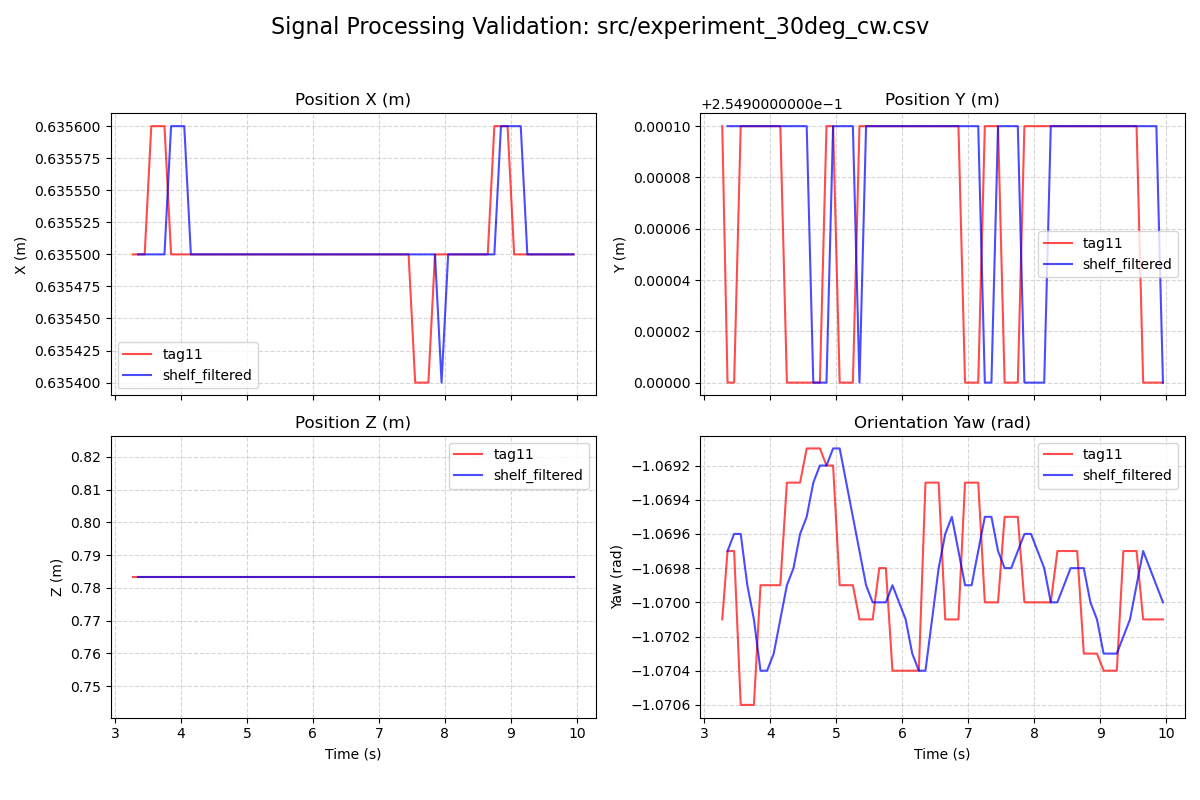

The file beside this chart, header and first rows:
timestamp, elapsed_time, frame_id, x, y, z, roll, pitch, yaw
01:08:55.338789, 3.27, tag11, 0.6355, 0.2550, 0.7834, 1.596, -0.0350, -1.07
01:08:55.418739, 3.35, tag11, 0.6355, 0.2549, 0.7834, 1.597, -0.0352, -1.07
01:08:55.418739, 3.35, shelf_filtered, 0.6355, 0.2550, 0.7834, 0.0000, 0.0000, -1.07
01:08:55.518511, 3.45, tag11, 0.6355, 0.2549, 0.7834, 1.597, -0.0352, -1.07
01:08:55.518511, 3.45, shelf_filtered, 0.6355, 0.2550, 0.7834, 0.0000, 0.0000, -1.07
01:08:55.619258, 3.55, tag11, 0.6356, 0.2550, 0.7834, 1.595, -0.0349, -1.071
01:08:55.619258, 3.55, shelf_filtered, 0.6355, 0.2550, 0.7834, 0.0000, 0.0000, -1.07
01:08:55.718626, 3.65, tag11, 0.6356, 0.2550, 0.7834, 1.595, -0.0349, -1.071
01:08:55.718626, 3.65, shelf_filtered, 0.6355, 0.2550, 0.7834, 0.0000, 0.0000, -1.07
01:08:55.818555, 3.75, tag11, 0.6356, 0.2550, 0.7834, 1.595, -0.0349, -1.071
01:08:55.818555, 3.75, shelf_filtered, 0.6355, 0.2550, 0.7834, 0.0000, 0.0000, -1.07
01:08:55.918664, 3.85, tag11, 0.6355, 0.2550, 0.7834, 1.594, -0.0349, -1.07
01:08:55.918664, 3.85, shelf_filtered, 0.6356, 0.2550, 0.7834, 0.0000, 0.0000, -1.07
01:08:56.018713, 3.95, tag11, 0.6355, 0.2550, 0.7834, 1.594, -0.0349, -1.07
01:08:56.018713, 3.95, shelf_filtered, 0.6356, 0.2550, 0.7834, 0.0000, 0.0000, -1.07
01:08:56.118628, 4.05, tag11, 0.6355, 0.2550, 0.7834, 1.594, -0.0349, -1.07
01:08:56.118628, 4.05, shelf_filtered, 0.6356, 0.2550, 0.7834, 0.0000, 0.0000, -1.07
01:08:56.218743, 4.15, tag11, 0.6355, 0.2550, 0.7834, 1.594, -0.0349, -1.07
01:08:56.218743, 4.15, shelf_filtered, 0.6355, 0.2550, 0.7834, 0.0000, 0.0000, -1.07
01:08:56.318527, 4.25, tag11, 0.6355, 0.2549, 0.7834, 1.594, -0.0348, -1.069
01:08:56.318527, 4.25, shelf_filtered, 0.6355, 0.2550, 0.7834, 0.0000, 0.0000, -1.07
01:08:56.418572, 4.35, tag11, 0.6355, 0.2549, 0.7834, 1.594, -0.0348, -1.069
01:08:56.418572, 4.35, shelf_filtered, 0.6355, 0.2550, 0.7834, 0.0000, 0.0000, -1.07
01:08:56.518562, 4.45, tag11, 0.6355, 0.2549, 0.7834, 1.594, -0.0348, -1.069
01:08:56.518562, 4.45, shelf_filtered, 0.6355, 0.2550, 0.7834, 0.0000, 0.0000, -1.07
01:08:56.618542, 4.55, tag11, 0.6355, 0.2549, 0.7834, 1.597, -0.0351, -1.069
01:08:56.618542, 4.55, shelf_filtered, 0.6355, 0.2550, 0.7834, 0.0000, 0.0000, -1.069
01:08:56.718528, 4.65, tag11, 0.6355, 0.2549, 0.7834, 1.597, -0.0351, -1.069
01:08:56.718528, 4.65, shelf_filtered, 0.6355, 0.2549, 0.7834, 0.0000, 0.0000, -1.069
01:08:56.818632, 4.75, tag11, 0.6355, 0.2549, 0.7834, 1.597, -0.0351, -1.069
01:08:56.818632, 4.75, shelf_filtered, 0.6355, 0.2549, 0.7834, 0.0000, 0.0000, -1.069
01:08:56.918637, 4.85, tag11, 0.6355, 0.2550, 0.7834, 1.595, -0.0349, -1.069
01:08:56.918637, 4.85, shelf_filtered, 0.6355, 0.2549, 0.7834, 0.0000, 0.0000, -1.069
01:08:57.018563, 4.95, tag11, 0.6355, 0.2550, 0.7834, 1.595, -0.0349, -1.069
01:08:57.018563, 4.95, shelf_filtered, 0.6355, 0.2550, 0.7834, 0.0000, 0.0000, -1.069
01:08:57.118568, 5.05, tag11, 0.6355, 0.2549, 0.7834, 1.596, -0.0351, -1.07
01:08:57.118568, 5.05, shelf_filtered, 0.6355, 0.2550, 0.7834, 0.0000, 0.0000, -1.069
01:08:57.218317, 5.15, tag11, 0.6355, 0.2549, 0.7834, 1.596, -0.0351, -1.07
01:08:57.218317, 5.15, shelf_filtered, 0.6355, 0.2550, 0.7834, 0.0000, 0.0000, -1.069
01:08:57.318564, 5.25, tag11, 0.6355, 0.2549, 0.7834, 1.596, -0.0351, -1.07
01:08:57.318564, 5.25, shelf_filtered, 0.6355, 0.2550, 0.7834, 0.0000, 0.0000, -1.069
01:08:57.418784, 5.35, tag11, 0.6355, 0.2550, 0.7834, 1.595, -0.0348, -1.07
01:08:57.418784, 5.35, shelf_filtered, 0.6355, 0.2549, 0.7834, 0.0000, 0.0000, -1.07
01:08:57.519027, 5.45, tag11, 0.6355, 0.2550, 0.7834, 1.595, -0.0348, -1.07
01:08:57.519027, 5.45, shelf_filtered, 0.6355, 0.2550, 0.7834, 0.0000, 0.0000, -1.07
01:08:57.618734, 5.55, tag11, 0.6355, 0.2550, 0.7834, 1.595, -0.0348, -1.07
01:08:57.618734, 5.55, shelf_filtered, 0.6355, 0.2550, 0.7834, 0.0000, 0.0000, -1.07
01:08:57.718498, 5.65, tag11, 0.6355, 0.2550, 0.7834, 1.595, -0.0351, -1.07
01:08:57.718498, 5.65, shelf_filtered, 0.6355, 0.2550, 0.7834, 0.0000, 0.0000, -1.07
01:08:57.818515, 5.75, tag11, 0.6355, 0.2550, 0.7834, 1.595, -0.0351, -1.07
01:08:57.818515, 5.75, shelf_filtered, 0.6355, 0.2550, 0.7834, 0.0000, 0.0000, -1.07
01:08:57.918379, 5.85, tag11, 0.6355, 0.2550, 0.7834, 1.595, -0.0348, -1.07
01:08:57.918379, 5.85, shelf_filtered, 0.6355, 0.2550, 0.7834, 0.0000, 0.0000, -1.07
01:08:58.018566, 5.95, tag11, 0.6355, 0.2550, 0.7834, 1.595, -0.0348, -1.07
01:08:58.018566, 5.95, shelf_filtered, 0.6355, 0.2550, 0.7834, 0.0000, 0.0000, -1.07
01:08:58.118681, 6.05, tag11, 0.6355, 0.2550, 0.7834, 1.595, -0.0348, -1.07
01:08:58.118681, 6.05, shelf_filtered, 0.6355, 0.2550, 0.7834, 0.0000, 0.0000, -1.07
01:08:58.218571, 6.15, tag11, 0.6355, 0.2550, 0.7834, 1.595, -0.0348, -1.07
01:08:58.218571, 6.15, shelf_filtered, 0.6355, 0.2550, 0.7834, 0.0000, 0.0000, -1.07
01:08:58.318713, 6.25, tag11, 0.6355, 0.2550, 0.7834, 1.595, -0.0348, -1.07
... 75 more rows
